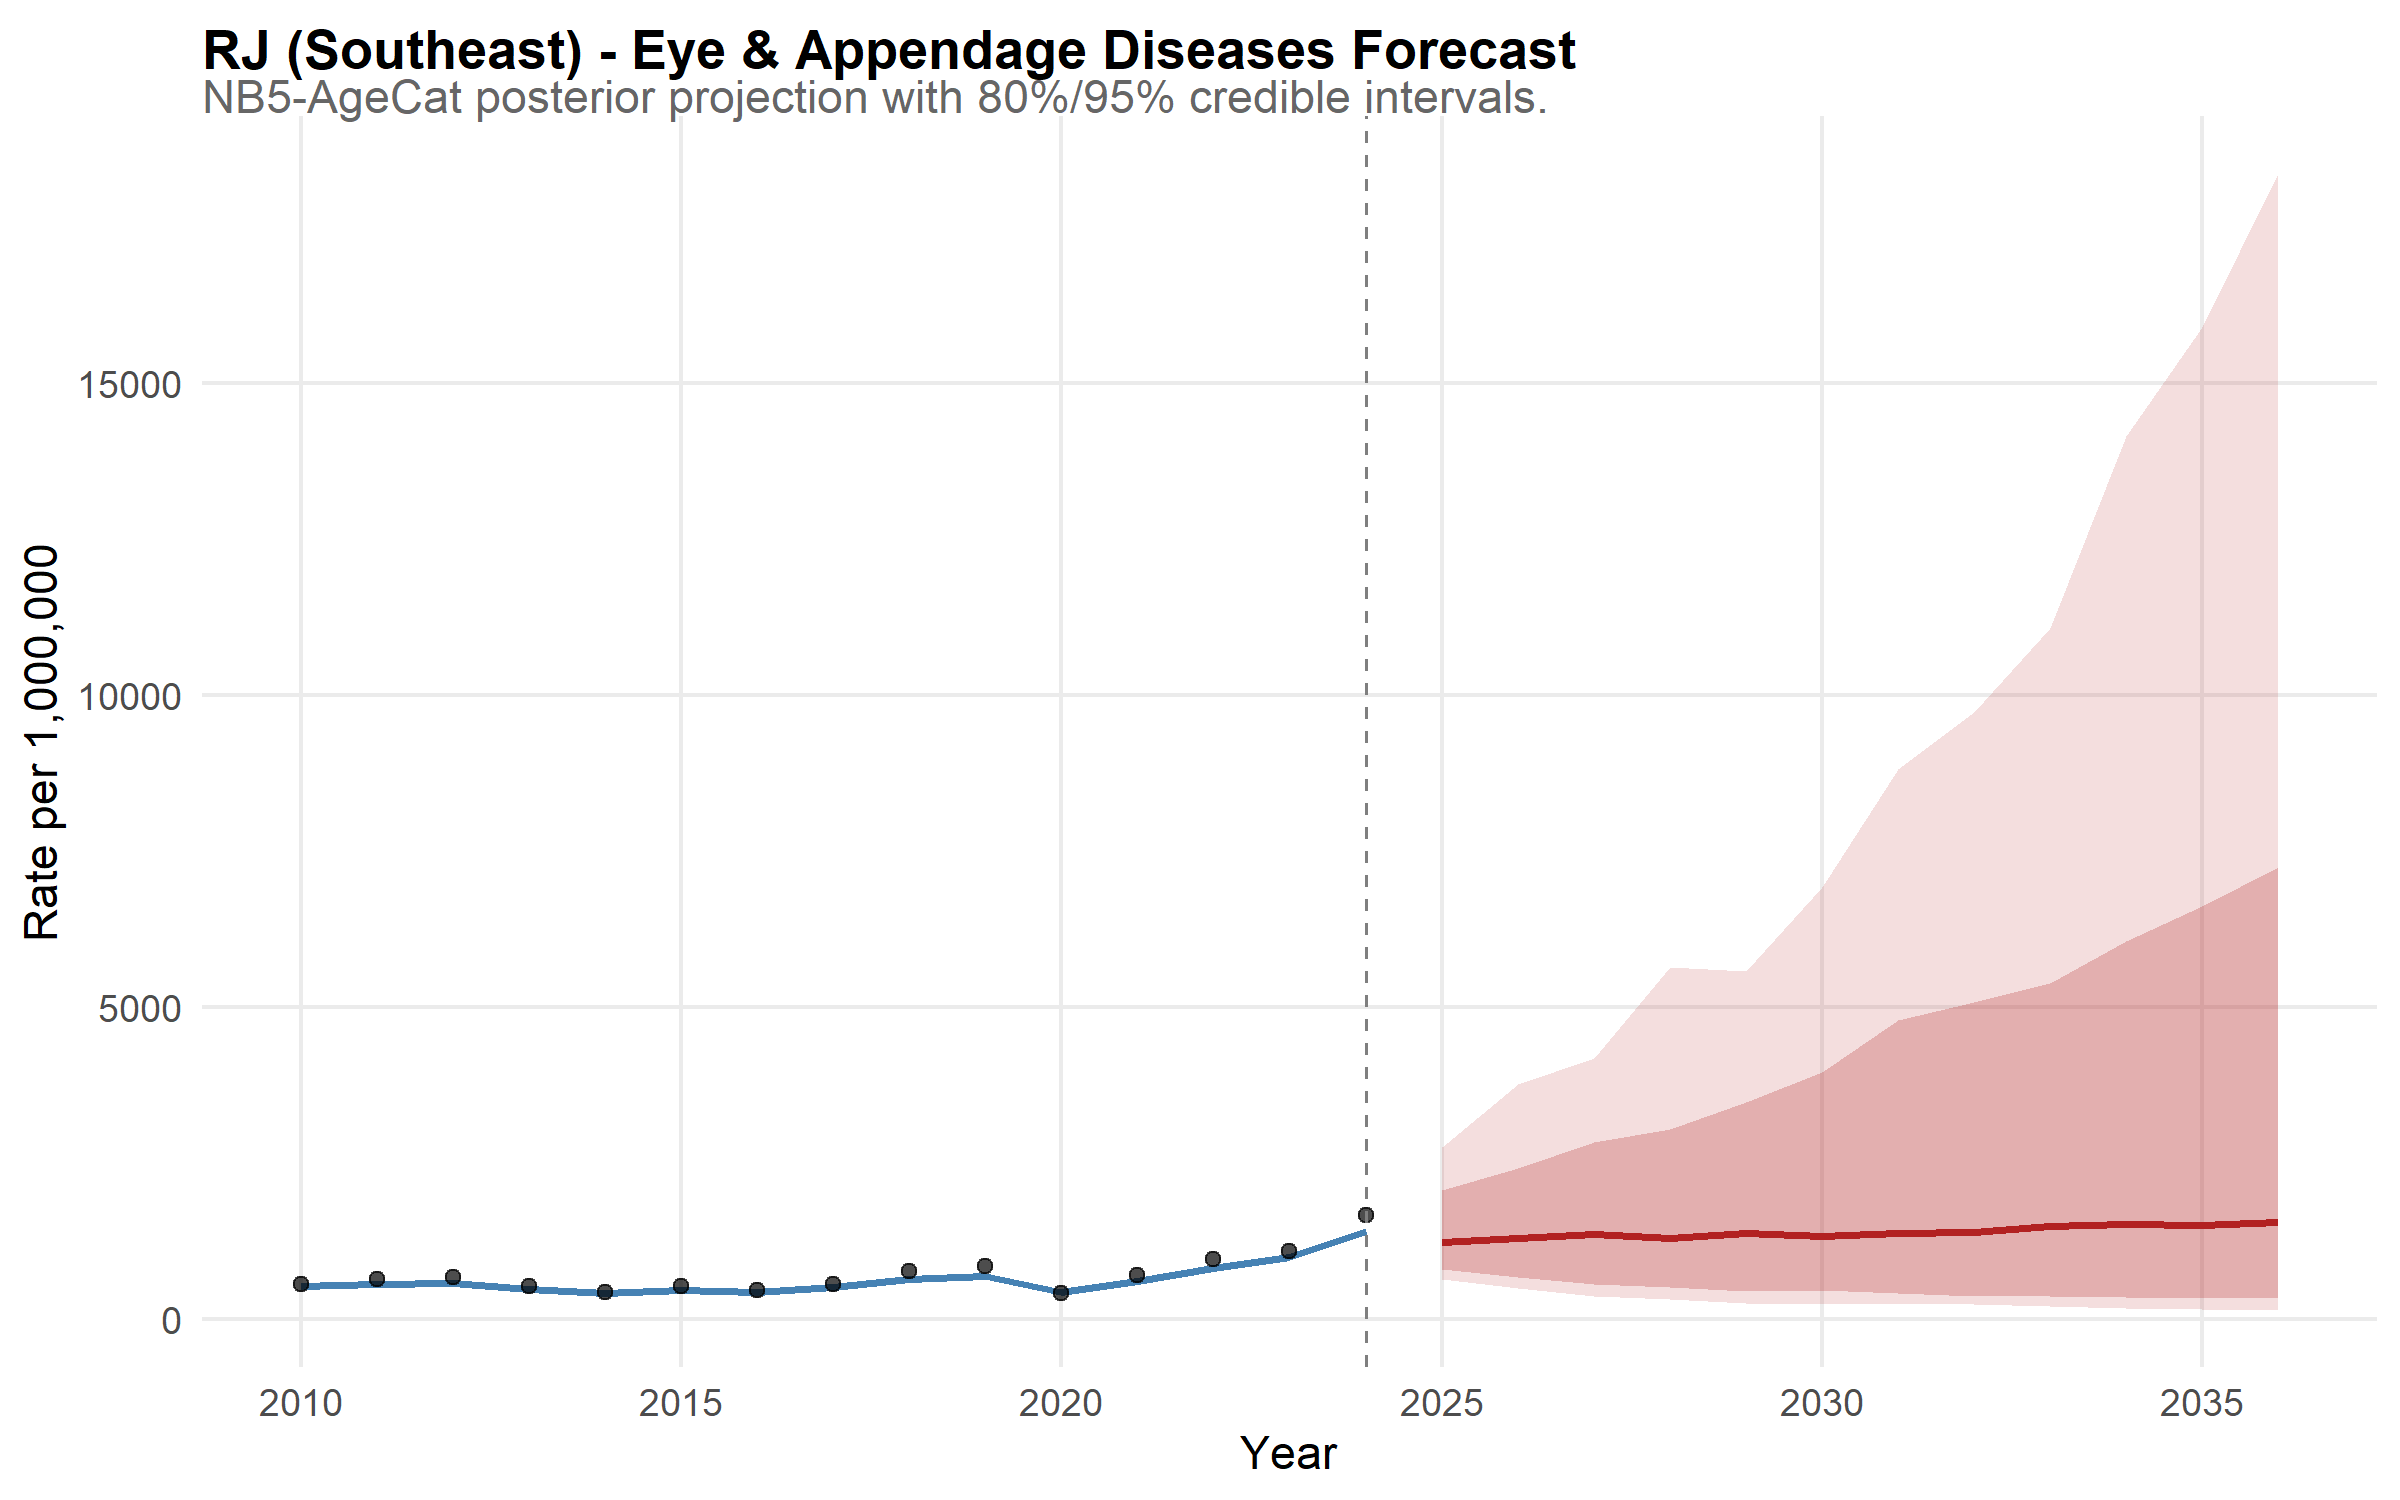

Source data for this figure (header and first rows):
state, year, disease, median_rate, lower_95, upper_95, lower_80, upper_80, is_forecast, region, disease_label, state_f, layer, obs_rate
RJ, 2010, eye, 521.5, 410, 663.7, 445.9, 614, FALSE, Southeast, Eye & Appendage Diseases, RJ, model, NA
RJ, 2011, eye, 552.7, 446.3, 696.1, 480, 645.7, FALSE, Southeast, Eye & Appendage Diseases, RJ, model, NA
RJ, 2012, eye, 565.1, 452.1, 700.7, 494.4, 651.4, FALSE, Southeast, Eye & Appendage Diseases, RJ, model, NA
RJ, 2013, eye, 483.1, 389.4, 598.2, 419.6, 557.9, FALSE, Southeast, Eye & Appendage Diseases, RJ, model, NA
RJ, 2014, eye, 404.6, 326.7, 513.7, 350.3, 470.3, FALSE, Southeast, Eye & Appendage Diseases, RJ, model, NA
RJ, 2015, eye, 457.5, 371.8, 571.6, 397.9, 533.8, FALSE, Southeast, Eye & Appendage Diseases, RJ, model, NA
RJ, 2016, eye, 424.9, 334.2, 542.6, 365.5, 494.6, FALSE, Southeast, Eye & Appendage Diseases, RJ, model, NA
RJ, 2017, eye, 499.6, 397.4, 634.8, 431, 583.3, FALSE, Southeast, Eye & Appendage Diseases, RJ, model, NA
RJ, 2018, eye, 643.8, 512.7, 840.9, 559.3, 748.5, FALSE, Southeast, Eye & Appendage Diseases, RJ, model, NA
RJ, 2019, eye, 684.1, 548.2, 840.1, 589, 781.7, FALSE, Southeast, Eye & Appendage Diseases, RJ, model, NA
RJ, 2020, eye, 423.7, 341.4, 537.9, 365.4, 500.4, FALSE, Southeast, Eye & Appendage Diseases, RJ, model, NA
RJ, 2021, eye, 605, 478.9, 745.9, 520.3, 695.8, FALSE, Southeast, Eye & Appendage Diseases, RJ, model, NA
RJ, 2022, eye, 809.8, 668.7, 1019, 711.3, 947.4, FALSE, Southeast, Eye & Appendage Diseases, RJ, model, NA
RJ, 2023, eye, 987.9, 815, 1262, 869.3, 1160, FALSE, Southeast, Eye & Appendage Diseases, RJ, model, NA
RJ, 2024, eye, 1407, 1140, 1812, 1221, 1650, FALSE, Southeast, Eye & Appendage Diseases, RJ, model, NA
RJ, 2025, eye, 1225, 642.5, 2754, 793.3, 2058, TRUE, Southeast, Eye & Appendage Diseases, RJ, model, NA
RJ, 2026, eye, 1292, 485.3, 3763, 668.2, 2414, TRUE, Southeast, Eye & Appendage Diseases, RJ, model, NA
RJ, 2027, eye, 1360, 356.3, 4181, 552.6, 2834, TRUE, Southeast, Eye & Appendage Diseases, RJ, model, NA
RJ, 2028, eye, 1294, 309.5, 5638, 501.1, 3041, TRUE, Southeast, Eye & Appendage Diseases, RJ, model, NA
RJ, 2029, eye, 1373, 246.3, 5574, 443.9, 3478, TRUE, Southeast, Eye & Appendage Diseases, RJ, model, NA
RJ, 2030, eye, 1324, 242.7, 6926, 454.6, 3954, TRUE, Southeast, Eye & Appendage Diseases, RJ, model, NA
RJ, 2031, eye, 1374, 229.9, 8812, 418, 4798, TRUE, Southeast, Eye & Appendage Diseases, RJ, model, NA
RJ, 2032, eye, 1385, 234.4, 9735, 368.9, 5071, TRUE, Southeast, Eye & Appendage Diseases, RJ, model, NA
RJ, 2033, eye, 1488, 207.4, 11078, 355.4, 5378, TRUE, Southeast, Eye & Appendage Diseases, RJ, model, NA
RJ, 2034, eye, 1514, 172.6, 14163, 352.2, 6060, TRUE, Southeast, Eye & Appendage Diseases, RJ, model, NA
RJ, 2035, eye, 1502, 157.3, 15913, 329.6, 6612, TRUE, Southeast, Eye & Appendage Diseases, RJ, model, NA
RJ, 2036, eye, 1543, 140.8, 18373, 330.4, 7251, TRUE, Southeast, Eye & Appendage Diseases, RJ, model, NA
RJ, 2010, NA, NA, NA, NA, NA, NA, NA, NA, NA, NA, observed, 552.2
RJ, 2011, NA, NA, NA, NA, NA, NA, NA, NA, NA, NA, observed, 633.5
RJ, 2012, NA, NA, NA, NA, NA, NA, NA, NA, NA, NA, observed, 661.6
RJ, 2013, NA, NA, NA, NA, NA, NA, NA, NA, NA, NA, observed, 529.3
RJ, 2014, NA, NA, NA, NA, NA, NA, NA, NA, NA, NA, observed, 430.9
RJ, 2015, NA, NA, NA, NA, NA, NA, NA, NA, NA, NA, observed, 517.2
RJ, 2016, NA, NA, NA, NA, NA, NA, NA, NA, NA, NA, observed, 464.5
RJ, 2017, NA, NA, NA, NA, NA, NA, NA, NA, NA, NA, observed, 552.4
RJ, 2018, NA, NA, NA, NA, NA, NA, NA, NA, NA, NA, observed, 759.9
RJ, 2019, NA, NA, NA, NA, NA, NA, NA, NA, NA, NA, observed, 845.4
RJ, 2020, NA, NA, NA, NA, NA, NA, NA, NA, NA, NA, observed, 403.8
RJ, 2021, NA, NA, NA, NA, NA, NA, NA, NA, NA, NA, observed, 704.1
RJ, 2022, NA, NA, NA, NA, NA, NA, NA, NA, NA, NA, observed, 955.2
RJ, 2023, NA, NA, NA, NA, NA, NA, NA, NA, NA, NA, observed, 1088
RJ, 2024, NA, NA, NA, NA, NA, NA, NA, NA, NA, NA, observed, 1655
